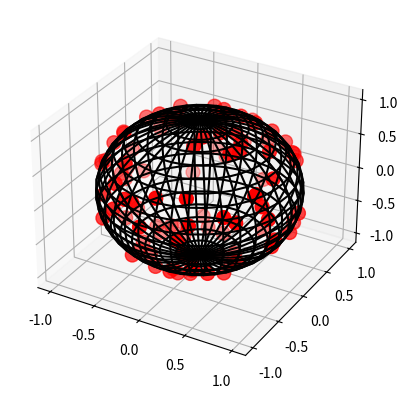

Recreate this plot in Python.
import numpy as np
from matplotlib import pyplot as plt
from mpl_toolkits.mplot3d import axes3d

def sample_spherical(npoints, ndim=3):
    vec = np.random.randn(ndim, npoints)
    vec /= np.linalg.norm(vec, axis=0)
    return vec



phi = np.linspace(0, np.pi, 20)
theta = np.linspace(0, 2 * np.pi, 40)
x = np.outer(np.sin(theta), np.cos(phi))
y = np.outer(np.sin(theta), np.sin(phi))
z = np.outer(np.cos(theta), np.ones_like(phi))

xi, yi, zi = sample_spherical(100)

fig, ax = plt.subplots(1, 1, subplot_kw={'projection':'3d'})
ax.plot_wireframe(x, y, z, color='k', rstride=1, cstride=1)
ax.scatter(xi, yi, zi, s=100, c='r', zorder=10)    